Run: headless pygame with SDL's dummy video driver; simulated clock (each Clock.tick advances the game by its frame time, no real sleeping); random seed 0; keys injected as events and as key.get_pressed() state; mouse plan: one left click at the window centre at the start of phase 2, then a move to the lower-right quarter at the start of phase 3.
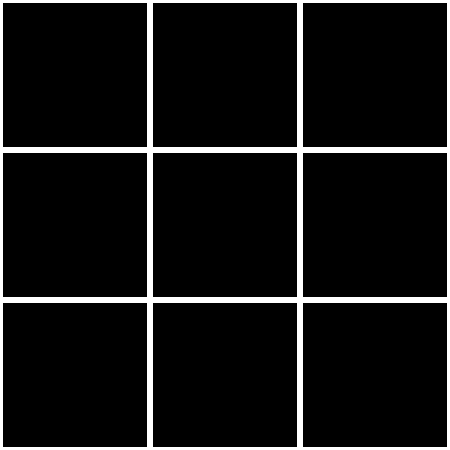
Frame 1 of 4 · flips 1–60 · no input
Frame 2 of 4 · flips 61–180 · clicked the window centre · tapped SPACE, RETURN · held RIGHT (→), D · screen unchanged from frame 1, image omitted
Frame 3 of 4 · flips 181–300 · moved the mouse to the lower-right quarter · held DOWN (↓), S · screen unchanged from frame 2, image omitted
Frame 4 of 4 · flips 301–420 · held LEFT (←), A, UP (↑), W · screen unchanged from frame 3, image omitted

The pygame program that drew these frames:

#ptt_03_mouse.py
#3. 마우스 입력 처리

import pygame

#파이게임 초기화
pygame.init()

#변수 초기화
SCREEN_WIDTH = SCREEN_HEIGHT = 450
SCREEN_SIZE = (SCREEN_WIDTH, SCREEN_HEIGHT)

#화면 초기화
screen = pygame.display.set_mode(SCREEN_SIZE)
pygame.display.set_caption("TIC TAC TOE")

#게임 변수 초기화
WHITE = (255, 255, 255)
CELL_SIZE = 150
ROW_COUNT = SCREEN_HEIGHT // CELL_SIZE
COL_COUNT = SCREEN_WIDTH // CELL_SIZE

#격자 그리기 함수 draw_grid
def draw_grid():
    for gy in range(ROW_COUNT):
        for gx in range(ROW_COUNT):
            one_rect = pygame.Rect(gx * CELL_SIZE, gy * CELL_SIZE, CELL_SIZE, CELL_SIZE)
            pygame.draw.rect(screen, WHITE, one_rect, 3)


#클릭한 셀의 좌표를 보드의 좌표로 변경
def cell_to_board(tm_pos):
    row = col = -1
    for y in range(3):
        if y* CELL_SIZE <= tm_pos[1] < y * CELL_SIZE + CELL_SIZE:
            row = y
    for x in range(3):
        if x * CELL_SIZE <= tm_pos[0] < x * CELL_SIZE + CELL_SIZE:
            col = x

    return row, col



#게임루프
running = True
while running:
    for event in pygame.event.get():
        if event.type == pygame.QUIT:
            running = False
        if event.type == pygame.MOUSEBUTTONDOWN:
            m_pos = pygame.mouse.get_pos()
            print("클릭 좌표:", m_pos[0], m_pos[1])
            print("버튼:", event.button)

            r,c = cell_to_board(m_pos)
            print("행: {}, 열: {}".format(r, c))

            #마우스 오른쪽 버튼 클릭하면 게임 종료
            if event.button == 3:
                running = False

    #격자그리기
    draw_grid()



    #화면 업데이트
    pygame.display.update()

#파이게임 종료
pygame.quit()
